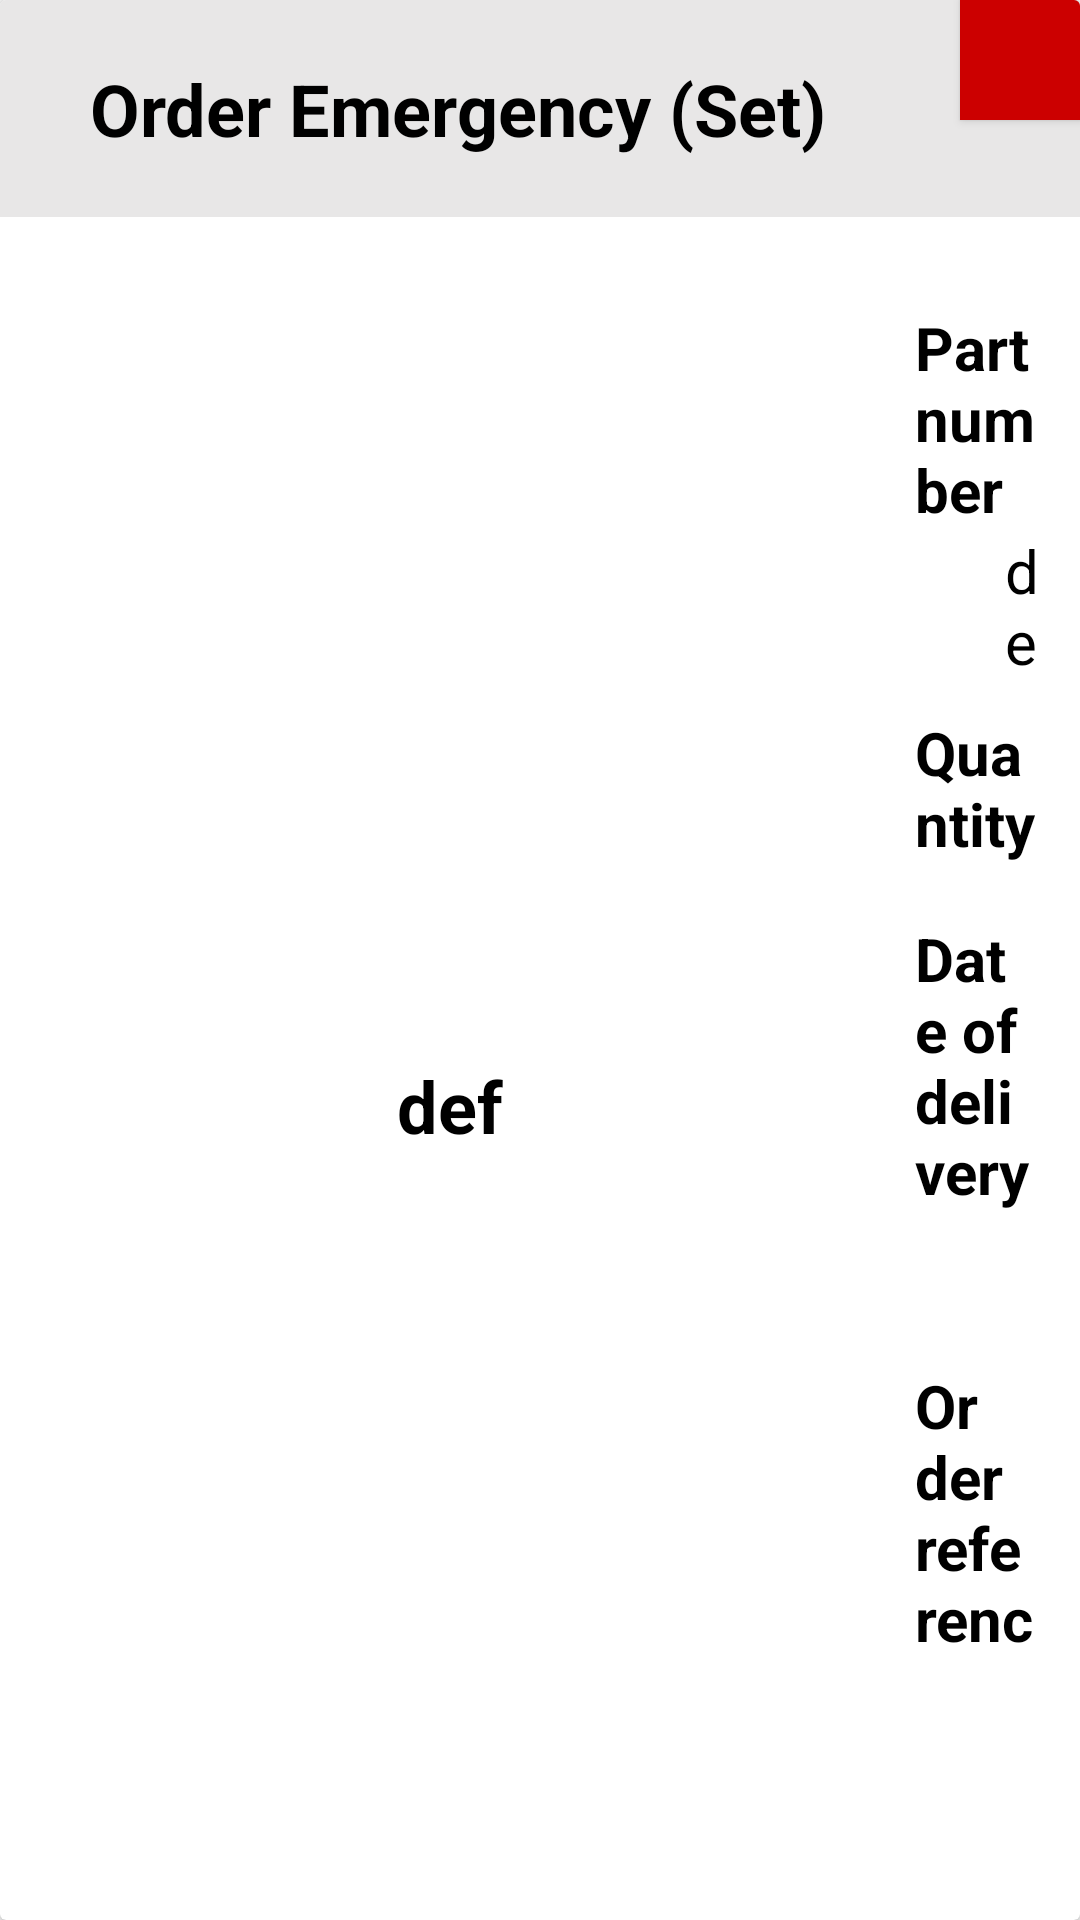

Write the Android layout XML for this screen, with the resource values it uses.
<!-- AndroidManifest.xml: application theme AppTheme.NoActionBar -->
<!-- res/layout/layout_alert_order_set.xml -->
<?xml version="1.0" encoding="utf-8"?>
<android.support.v7.widget.CardView xmlns:android="http://schemas.android.com/apk/res/android"
    xmlns:tools="http://schemas.android.com/tools"
    android:id="@+id/alert_qr"
    android:layout_width="680dp"
    android:layout_height="wrap_content"
    android:background="@color/colorAccent">

    <RelativeLayout
        android:id="@+id/relativelayout_crad"
        android:layout_width="wrap_content"
        android:layout_height="wrap_content"
        android:layout_marginBottom="80dp">

        <TextView
            android:id="@+id/alert_tv_title_order"
            style="@style/styleTitle_24"
            android:layout_width="400dp"
            android:layout_height="wrap_content"
            android:background="@color/color_gray_light"
            android:paddingStart="30dp"
            android:paddingTop="20dp"
            android:paddingEnd="30dp"
            android:paddingBottom="20dp"
            android:text="@string/tx_order_emergency_set" />

        <Button
            android:id="@+id/alert_bt_close"
            android:layout_width="40dp"
            android:layout_height="40dp"
            android:layout_alignParentTop="true"
            android:layout_alignParentEnd="true"
            android:background="@android:color/holo_red_dark"
            android:foreground="@drawable/ic_close" />

        <LinearLayout
            android:id="@+id/linear_img"
            android:layout_width="wrap_content"
            android:layout_height="wrap_content"
            android:layout_below="@id/alert_tv_title_order"
            android:layout_alignParentStart="true"
            android:layout_marginStart="50dp"
            android:layout_marginTop="30dp"
            android:orientation="vertical">

            <ImageView
                android:id="@+id/alert_img_order"
                android:layout_width="200dp"
                android:layout_height="250dp"
                android:background="@color/zxing_viewfinder_mask" />

            <TextView
                android:id="@+id/alert_tv_name_box"
                style="@style/styleTitle_24"
                android:layout_width="match_parent"
                android:layout_height="wrap_content"
                android:text="@string/tx_default"
                android:textAlignment="center" />
        </LinearLayout>


        <LinearLayout
            android:id="@+id/layout_dataBox"
            android:layout_width="wrap_content"
            android:layout_height="wrap_content"
            android:layout_below="@id/alert_tv_title_order"
            android:layout_alignParentEnd="true"
            android:layout_marginHorizontal="20dp"
            android:layout_marginTop="30dp"
            android:layout_toEndOf="@id/linear_img"
            android:gravity="center_horizontal"
            android:orientation="vertical"
            android:paddingHorizontal="15dp"
            android:text="@string/tx_default"
            tools:ignore="NotSibling">

            <TextView
                android:id="@+id/alert_tv_name_prt"
                style="@style/styleTitle_20Bold"
                android:layout_width="wrap_content"
                android:layout_height="wrap_content"
                android:layout_gravity="left"
                android:text="@string/tx_part_num" />

            <TextView
                android:id="@+id/alert_tv_name_box2"
                style="@style/styleTitle_20Normal"
                android:layout_width="match_parent"
                android:layout_height="wrap_content"
                android:layout_gravity="left"
                android:layout_marginStart="30dp"
                android:text="@string/tx_default"
                android:maxLines="2"/>

            <LinearLayout
                android:id="@+id/alert_number_picker"
                android:layout_width="match_parent"
                android:layout_height="wrap_content"
                android:layout_marginTop="10dp"
                android:layout_marginBottom="10dp"
                android:orientation="horizontal">

                <TextView
                    android:id="@+id/alert_tit_tv_picker"
                    style="@style/styleTitle_20Bold"
                    android:layout_width="wrap_content"
                    android:layout_height="wrap_content"
                    android:layout_gravity="left|center_vertical"
                    android:text="@string/tx_tit_qty" />

                <Button
                    android:id="@+id/alert_number_minus"
                    android:layout_width="40dp"
                    android:layout_height="40dp"
                    android:layout_marginStart="20dp"
                    android:background="@drawable/ic_minus" />

                <EditText
                    android:id="@+id/alert_number_customer"
                    style="@style/styleTitle_20Normal"
                    android:layout_width="120dp"
                    android:layout_height="match_parent"
                    android:background="@color/black_tra"
                    android:gravity="center"
                    android:inputType="number"
                    android:lines="1"
                    android:maxEms="1"
                    android:text="0"
                    android:focusable="false"/>

                <Button
                    android:id="@+id/alert_number_add"
                    android:layout_width="40dp"
                    android:layout_height="40dp"
                    android:background="@drawable/ic_add" />


            </LinearLayout>

            <TextView
                android:id="@+id/alert_tv_emer_date"
                style="@style/styleTitle_20Bold"
                android:layout_width="wrap_content"
                android:layout_height="wrap_content"
                android:layout_marginTop="8dp"
                android:layout_gravity="left"
                android:text="@string/tx_date_of_delivery" />

            <TextView
                android:id="@+id/alert_input_emer_date"
                style="@style/styleTitle_20Normal"
                android:layout_width="match_parent"
                android:layout_height="wrap_content"
                android:layout_marginStart="30dp"
                android:background="@drawable/shape_edit_text_nor"
                android:layout_marginEnd="50dp"
                android:layout_gravity="left"/>

            <TextView
                android:id="@+id/alert_tv_ord_refer"
                style="@style/styleTitle_20Bold"
                android:layout_width="wrap_content"
                android:layout_height="wrap_content"
                android:layout_marginTop="8dp"
                android:layout_gravity="left"
                android:text="@string/tx_order_reference" />

            <EditText
                android:id="@+id/alert_input_ord_refer"
                style="@style/styleTitle_20Normal"
                android:layout_width="match_parent"
                android:layout_height="wrap_content"
                android:layout_marginStart="30dp"
                android:background="@drawable/shape_edit_text_nor"
                android:layout_gravity="left"
                android:layout_marginEnd="50dp"
                android:focusable="auto"
                android:inputType="text" />

        </LinearLayout>

        <RelativeLayout
            android:id="@+id/tit_alert_detail_component"
            android:layout_width="match_parent"
            android:layout_height="wrap_content"
            android:layout_below="@id/layout_dataBox"
            android:layout_centerHorizontal="true"
            android:layout_alignStart="@id/linear_img"
            android:layout_marginTop="35dp">

            <TextView
                android:id="@+id/tit_alert_tv_part_com"
                style="@style/alr_title"
                android:layout_width="350dp"
                android:layout_height="wrap_content"
                android:paddingStart="10dp"
                android:paddingBottom="5dp"
                android:text="@string/tx_part_component"
                android:textAlignment="center" />

            <TextView
                android:id="@+id/tit_alert_tv_usage"
                style="@style/alr_title"
                android:layout_width="110dp"
                android:layout_height="wrap_content"
                android:layout_toEndOf="@id/tit_alert_tv_part_com"
                android:paddingBottom="5dp"
                android:text="@string/tx_usage"
                android:textAlignment="center" />

            <TextView
                android:id="@+id/tit_alert_tv_packing_snp"
                style="@style/alr_title"
                android:layout_width="110dp"
                android:layout_height="wrap_content"
                android:layout_toEndOf="@id/tit_alert_tv_usage"
                android:paddingBottom="5dp"
                android:text="@string/tx_packing"
                android:textAlignment="center" />

            <TextView
                android:id="@+id/tit_alert_tv_qty"
                style="@style/alr_title"
                android:layout_width="130dp"
                android:layout_height="wrap_content"
                android:layout_toEndOf="@id/tit_alert_tv_packing_snp"
                android:paddingBottom="5dp"
                android:text="@string/tx_qty"
                android:textAlignment="center" />

            <android.support.v7.widget.RecyclerView
                android:id="@+id/tit_alert_rv_part_set"
                android:layout_width="wrap_content"
                android:layout_height="200dp"
                android:layout_below="@id/tit_alert_tv_part_com"
                android:layout_alignStart="@id/tit_alert_tv_part_com"
                android:layout_alignEnd="@id/tit_alert_tv_qty"
                android:background="@color/black_tra"
                tools:listitem="@layout/layout_part_set"
                android:animateLayoutChanges="true"/>

        </RelativeLayout>

        <Button
            android:id="@+id/alert_set_bt_cart"
            android:layout_width="300dp"
            android:layout_height="80dp"
            android:layout_below="@id/tit_alert_detail_component"
            android:layout_centerHorizontal="true"
            android:layout_marginTop="50dp"
            android:background="#E2D6D3"
            android:foreground="@drawable/ic_shopping_cart"
            android:enabled="false"
            android:foregroundGravity="center"/>

    </RelativeLayout>


</android.support.v7.widget.CardView>
<!-- res/layout/layout_part_set.xml (included above) -->
<?xml version="1.0" encoding="utf-8"?>
<RelativeLayout xmlns:android="http://schemas.android.com/apk/res/android"
    android:layout_width="match_parent"
    android:layout_height="wrap_content"
    android:layout_marginBottom="8dp">

    <TextView
        android:id="@+id/alert_tv_part_com"
        style="@style/alr_title_com_nor"
        android:layout_width="350dp"
        android:layout_height="wrap_content"
        android:paddingVertical="10dp"
        android:text="@string/tx_default"
        android:gravity="left"
        android:paddingStart="20dp"
        android:textStyle="normal"
        android:maxLines="2"/>

    <TextView
        android:id="@+id/alert_tv_usage"
        style="@style/alr_title_com_nor"
        android:layout_width="110dp"
        android:layout_height="wrap_content"
        android:layout_toEndOf="@id/alert_tv_part_com"
        android:paddingVertical="10dp"
        android:text="@string/tx_default"
        android:textAlignment="center"
        android:textStyle="normal"
        />


    <TextView
        android:id="@+id/alert_tv_packing_snp"
        style="@style/alr_title_com_nor"
        android:layout_width="110dp"
        android:layout_height="wrap_content"
        android:layout_toEndOf="@id/alert_tv_usage"
        android:paddingVertical="10dp"
        android:text="@string/tx_default"
        android:textAlignment="center"
        android:textStyle="normal" />

    <TextView
        android:id="@+id/alert_tv_qty"
        style="@style/alr_title_com_nor"
        android:layout_width="130dp"
        android:layout_height="wrap_content"
        android:layout_toEndOf="@id/alert_tv_packing_snp"
        android:paddingVertical="10dp"
        android:text="@string/tx_default"
        android:textAlignment="center"
        android:textStyle="normal"
        />

    <TextView
        android:id="@+id/set_tx_fg_code_gdj_usCom"
        android:layout_width="0dp"
        android:layout_height="wrap_content"
        android:visibility="gone"/>
    <TextView
        android:id="@+id/set_tx_fg_code_set_abt_usCom"
        android:layout_width="0dp"
        android:layout_height="wrap_content"
        android:visibility="gone"/>


</RelativeLayout>
<!-- resources referenced by this layout -->
<resources>
  <color name="black_tra">#66999898</color>
  <color name="colorAccent">#ffa040</color>
  <color name="color_gray_light">#E8E7E7</color>
  <!-- drawable ic_add (drawable) -->
  <vector android:height="100dp" android:tint="#BBBEBA"
      android:viewportHeight="24" android:viewportWidth="24"
      android:width="100dp" xmlns:android="http://schemas.android.com/apk/res/android">
      <path android:fillColor="@android:color/white" android:pathData="M12,2C6.48,2 2,6.48 2,12s4.48,10 10,10 10,-4.48 10,-10S17.52,2 12,2zM17,13h-4v4h-2v-4L7,13v-2h4L11,7h2v4h4v2z"/>
  </vector>
  <!-- drawable ic_minus (drawable) -->
  <vector android:height="100dp" android:tint="#BBBEBA"
      android:viewportHeight="24" android:viewportWidth="24"
      android:width="100dp" xmlns:android="http://schemas.android.com/apk/res/android">
      <path android:fillColor="@android:color/white" android:pathData="M12,2C6.48,2 2,6.48 2,12s4.48,10 10,10 10,-4.48 10,-10S17.52,2 12,2zM17,13L7,13v-2h10v2z"/>
  </vector>
  <!-- drawable shape_edit_text_nor (drawable) -->
  <?xml version="1.0" encoding="utf-8"?>
  <selector xmlns:android="http://schemas.android.com/apk/res/android">
      <item>
          <shape android:shape="rectangle" >
              <stroke android:width="1dip" android:color="#929292" />
              <solid android:color="@android:color/white" />
              <corners android:radius="10dp" />
              <padding android:left="8dp" android:right="8dp" android:bottom="8dp" android:top="8dp"/>
          </shape>
      </item>
  </selector>
  <string name="tx_date_of_delivery">"Date of delivery "</string>
  <string name="tx_default">def</string>
  <string name="tx_order_emergency_set">Order Emergency (Set)</string>
  <string name="tx_order_reference">Order reference</string>
  <string name="tx_packing">Packing</string>
  <string name="tx_part_component">Part Component</string>
  <string name="tx_part_num">"Part number"</string>
  <string name="tx_qty">Qty</string>
  <string name="tx_tit_qty">Quantity</string>
  <string name="tx_usage">Usage</string>
  <style name="alr_title">
          <item name="android:textStyle">bold</item>
          <item name="android:textSize">@dimen/text_18</item>
          <item name="android:textColor">@android:color/primary_text_dark</item>
          <item name="android:background">#FF6D00</item>
          <item name="fontFamily">sans-serif</item>
      </style>
  <style name="alr_title_com_nor">
          <item name="android:textStyle">normal</item>
          <item name="android:textSize">@dimen/text_18</item>
          <item name="android:textColor">@color/QRCodeBlackColor</item>
          <item name="fontFamily">sans-serif</item>
      </style>
  <style name="styleTitle_20Bold">
          <item name="android:textStyle">bold</item>
          <item name="android:textSize">@dimen/text_20</item>
          <item name="android:textColor">@android:color/black</item>
      </style>
  <style name="styleTitle_20Normal">
          <item name="android:textStyle">normal</item>
          <item name="android:textSize">@dimen/text_20</item>
          <item name="android:textColor">@android:color/black</item>
      </style>
  <style name="styleTitle_24">
          <item name="android:textStyle">bold</item>
          <item name="android:textSize">@dimen/text_24</item>
          <item name="android:textColor">@android:color/black</item>
      </style>
  <style name="AppTheme.NoActionBar" parent="Theme.AppCompat.Light.DarkActionBar">
          <item name="windowActionBar">false</item>
          <item name="windowNoTitle">true</item>
          <item name="android:windowFullscreen">true</item>
          <item name="android:windowLightNavigationBar" tools:targetApi="o_mr1">true</item>
      </style>
  <dimen name="text_18">18sp</dimen>
  <color name="QRCodeBlackColor">#000000</color>
  <dimen name="text_20">20sp</dimen>
  <dimen name="text_24">24sp</dimen>
</resources>
